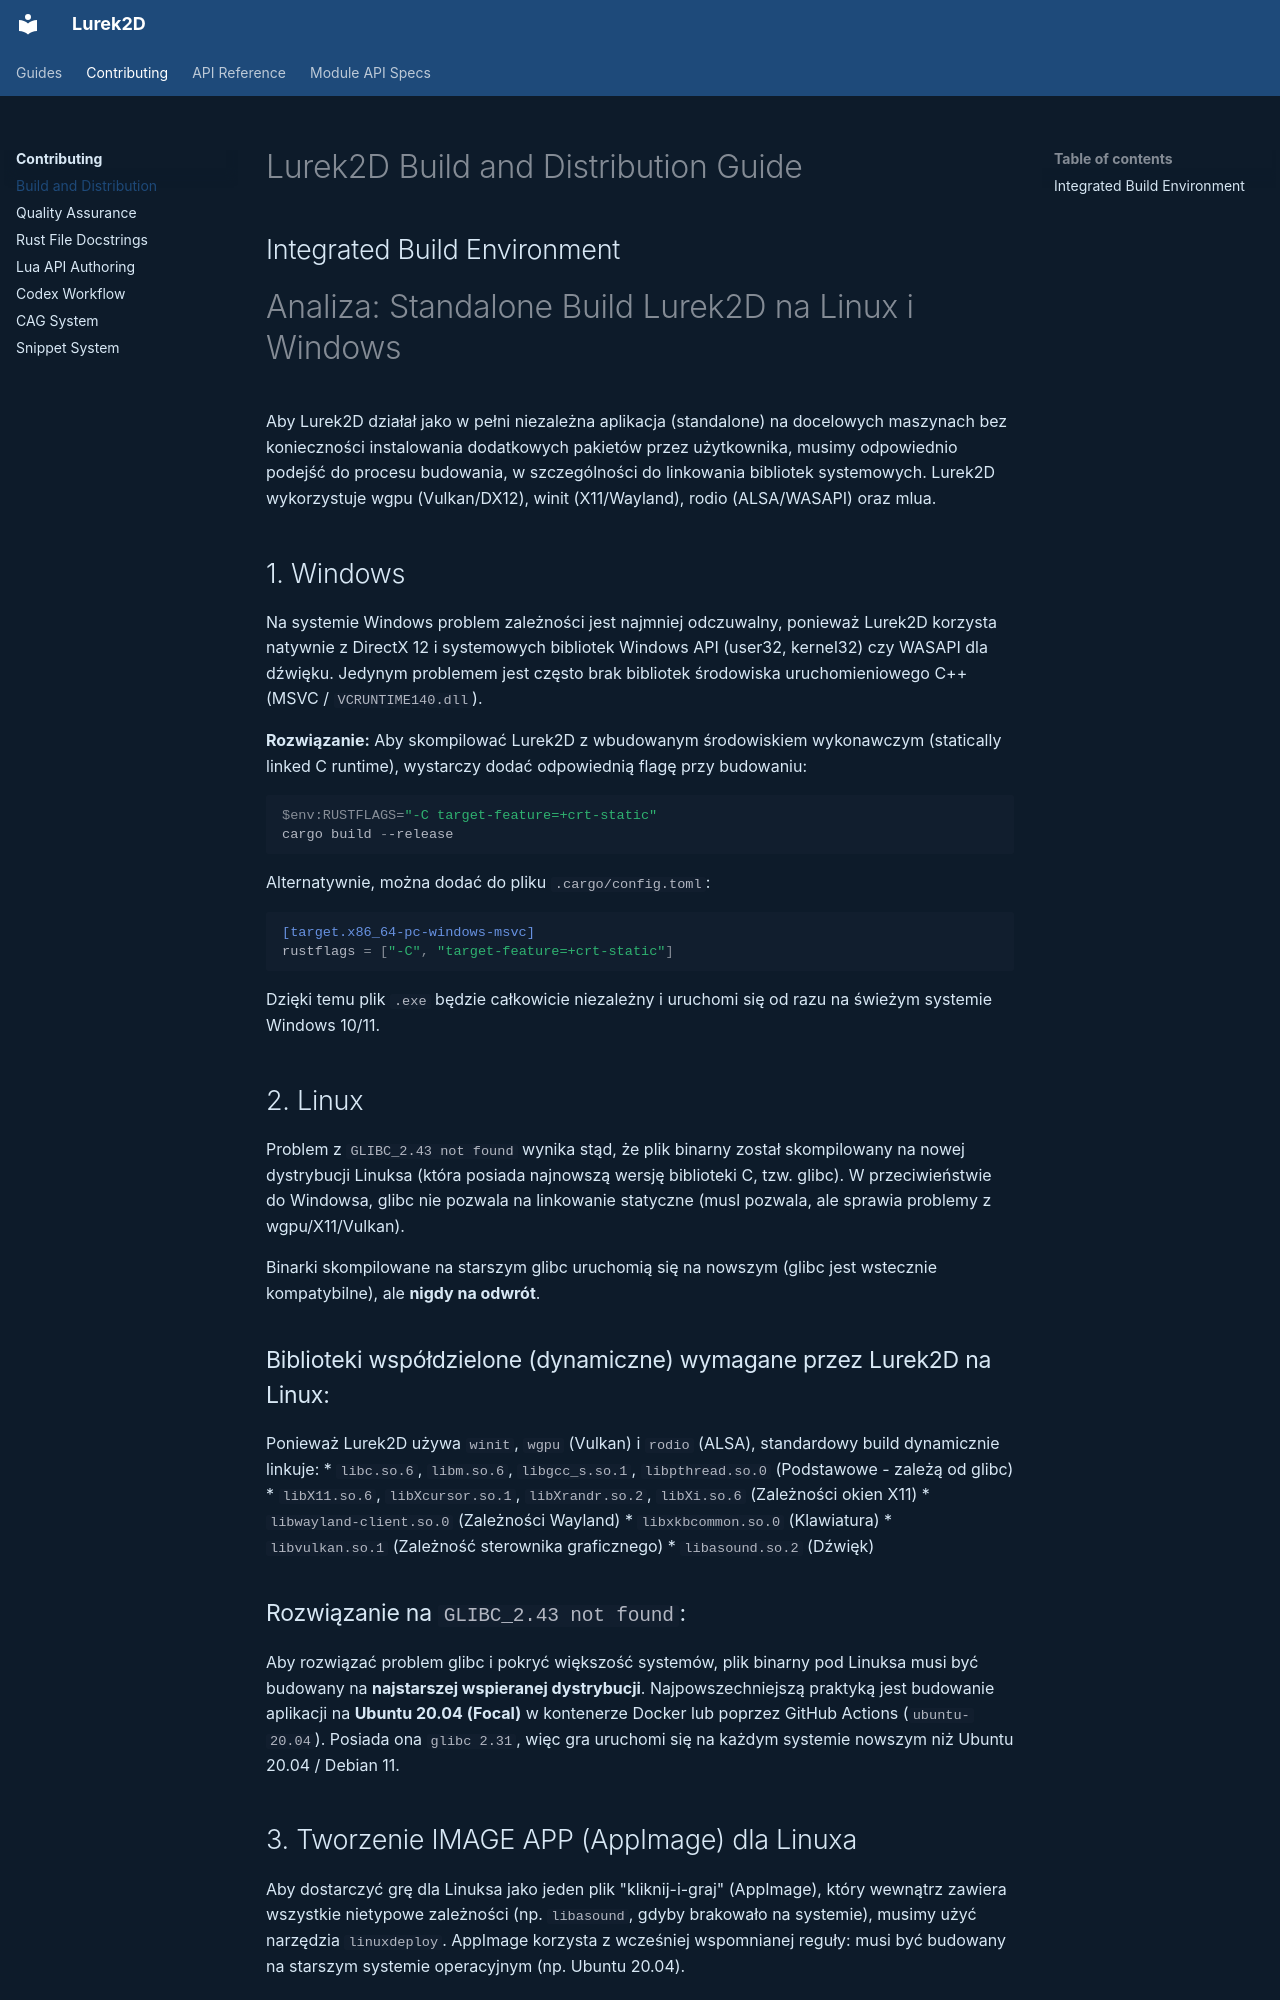

repository: Lurek2D/lurek_2d · page: contributing/build-and-distribution.html · generator: mkdocs

# Lurek2D Build and Distribution Guide

## Integrated Build Environment
# Analiza: Standalone Build Lurek2D na Linux i Windows

Aby Lurek2D działał jako w pełni niezależna aplikacja (standalone) na docelowych maszynach bez konieczności instalowania dodatkowych pakietów przez użytkownika, musimy odpowiednio podejść do procesu budowania, w szczególności do linkowania bibliotek systemowych. Lurek2D wykorzystuje wgpu (Vulkan/DX12), winit (X11/Wayland), rodio (ALSA/WASAPI) oraz mlua.

## 1. Windows
Na systemie Windows problem zależności jest najmniej odczuwalny, ponieważ Lurek2D korzysta natywnie z DirectX 12 i systemowych bibliotek Windows API (user32, kernel32) czy WASAPI dla dźwięku.
Jedynym problemem jest często brak bibliotek środowiska uruchomieniowego C++ (MSVC / `VCRUNTIME140.dll`).

**Rozwiązanie:** 
Aby skompilować Lurek2D z wbudowanym środowiskiem wykonawczym (statically linked C runtime), wystarczy dodać odpowiednią flagę przy budowaniu:
```powershell
$env:RUSTFLAGS="-C target-feature=+crt-static"
cargo build --release
```
Alternatywnie, można dodać do pliku `.cargo/config.toml`:
```toml
[target.x86_64-pc-windows-msvc]
rustflags = ["-C", "target-feature=+crt-static"]
```
Dzięki temu plik `.exe` będzie całkowicie niezależny i uruchomi się od razu na świeżym systemie Windows 10/11.

## 2. Linux
Problem z `GLIBC_2.43 not found` wynika stąd, że plik binarny został skompilowany na nowej dystrybucji Linuksa (która posiada najnowszą wersję biblioteki C, tzw. glibc). W przeciwieństwie do Windowsa, glibc nie pozwala na linkowanie statyczne (musl pozwala, ale sprawia problemy z wgpu/X11/Vulkan). 

Binarki skompilowane na starszym glibc uruchomią się na nowszym (glibc jest wstecznie kompatybilne), ale **nigdy na odwrót**. 

### Biblioteki współdzielone (dynamiczne) wymagane przez Lurek2D na Linux:
Ponieważ Lurek2D używa `winit`, `wgpu` (Vulkan) i `rodio` (ALSA), standardowy build dynamicznie linkuje:
* `libc.so.6`, `libm.so.6`, `libgcc_s.so.1`, `libpthread.so.0` (Podstawowe - zależą od glibc)
* `libX11.so.6`, `libXcursor.so.1`, `libXrandr.so.2`, `libXi.so.6` (Zależności okien X11)
* `libwayland-client.so.0` (Zależności Wayland)
* `libxkbcommon.so.0` (Klawiatura)
* `libvulkan.so.1` (Zależność sterownika graficznego)
* `libasound.so.2` (Dźwięk)
